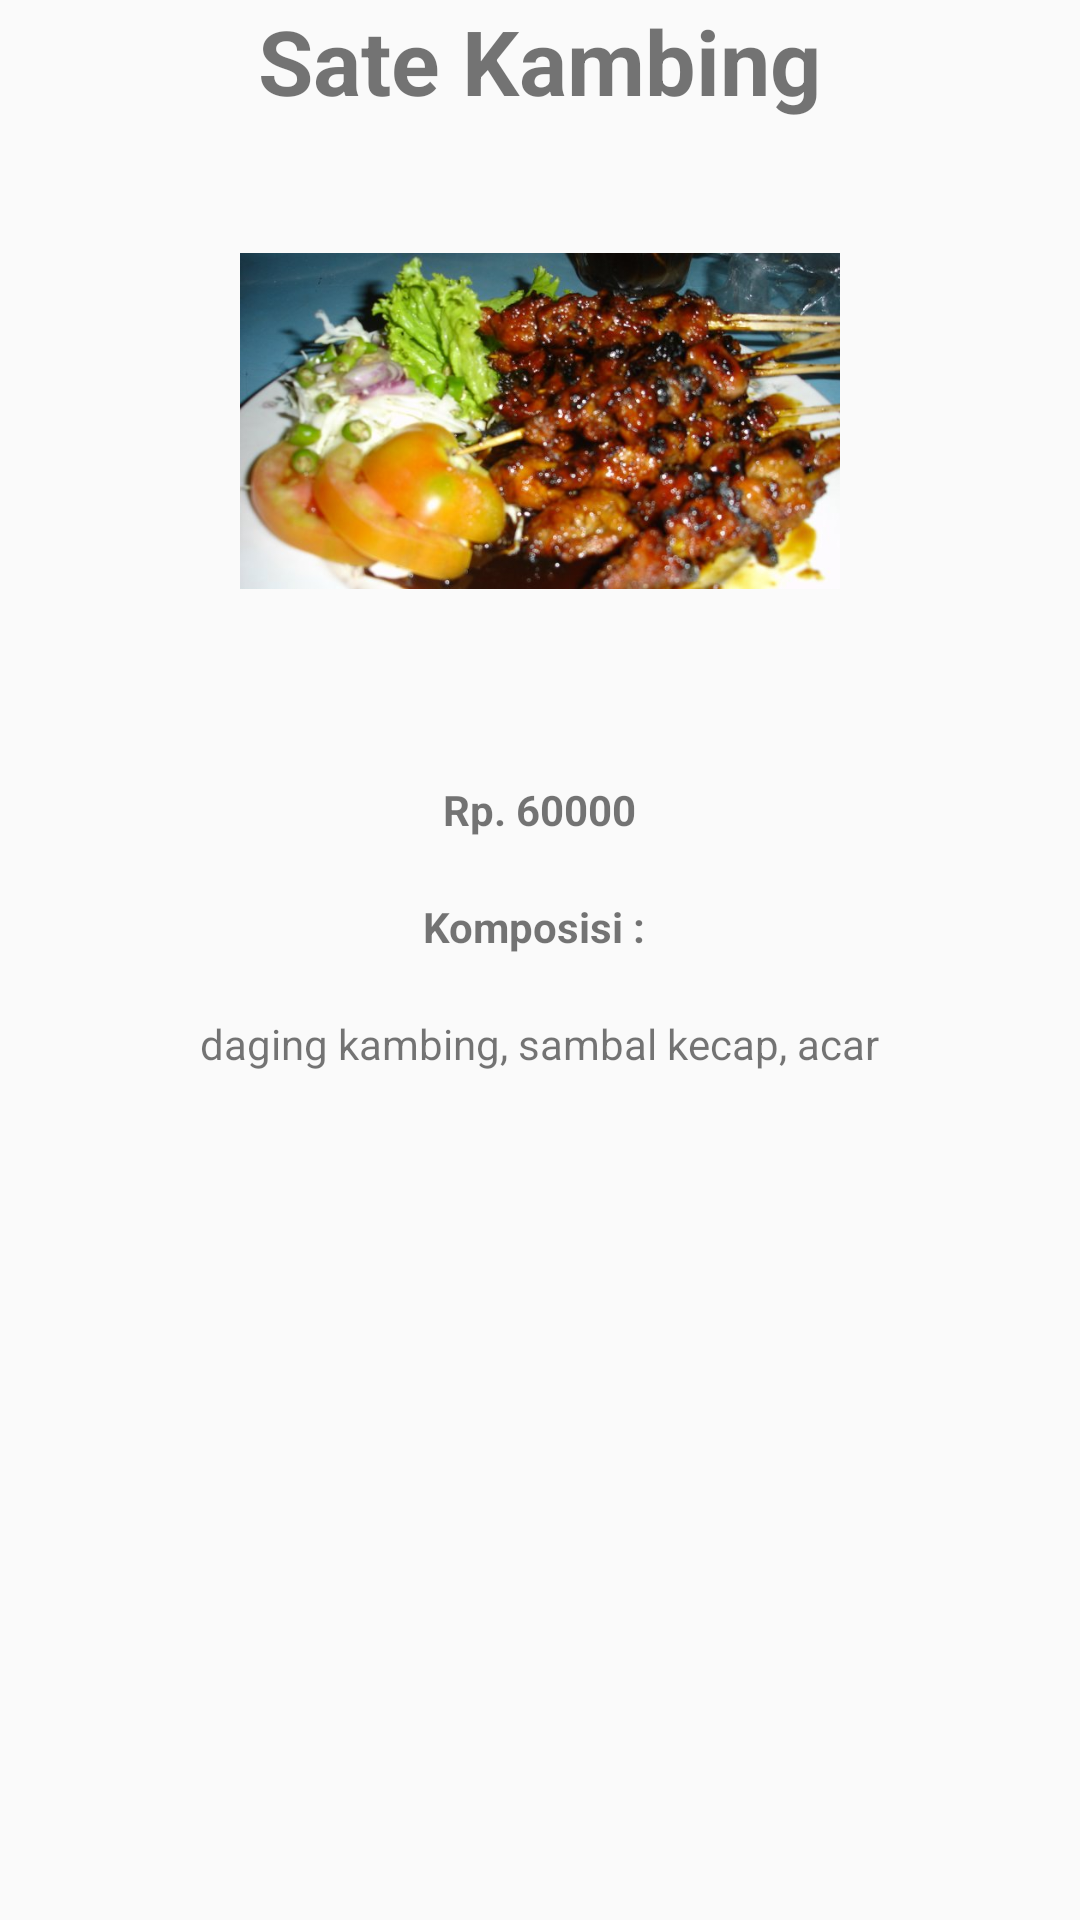

Write the Android layout XML for this screen, with the resource values it uses.
<!-- AndroidManifest.xml: application theme AppTheme -->
<!-- res/layout/activity_detail_menu.xml -->
<?xml version="1.0" encoding="utf-8"?>
<LinearLayout xmlns:android="http://schemas.android.com/apk/res/android"
    xmlns:app="http://schemas.android.com/apk/res-auto"
    xmlns:tools="http://schemas.android.com/tools"
    android:layout_width="match_parent"
    android:layout_height="match_parent"
    android:orientation="vertical"
    tools:context="com.example.tegalanresto.detailMenu">

    <TextView
        android:id="@+id/tv_detFood"
        android:layout_width="wrap_content"
        android:layout_height="wrap_content"
        android:textStyle="bold"
        android:textSize="30sp"
        android:layout_gravity="center_horizontal"
        android:text="Sate Kambing" />
    <ImageView
        android:id="@+id/iv_detPhoto"
        android:layout_width="200sp"
        android:layout_height="200sp"
        android:src="@drawable/sate"
        android:layout_gravity="center_horizontal"/>
    <TextView
        android:id="@+id/tv_detPrice"
        android:layout_width="wrap_content"
        android:layout_height="wrap_content"
        android:layout_gravity="center_horizontal"
        android:textStyle="bold"
        android:layout_marginTop="20dp"
        android:text="Rp. 60000"/>
    <TextView
        android:layout_width="wrap_content"
        android:layout_height="wrap_content"
        android:layout_gravity="center_horizontal"
        android:textStyle="bold"
        android:gravity="center_horizontal"
        android:layout_marginTop="20dp"
        android:text="Komposisi : "/>

    <TextView
        android:layout_width="wrap_content"
        android:layout_height="wrap_content"
        android:layout_marginTop="20dp"
        android:textAlignment="center"
        android:layout_gravity="center_horizontal"
        android:text="daging kambing, sambal kecap, acar"/>
</LinearLayout>
<!-- resources referenced by this layout -->
<resources>
  <!-- drawable sate: jpg bitmap (drawable, 68327 bytes) -->
  <style name="AppTheme" parent="Theme.AppCompat.Light.DarkActionBar">
          
          <item name="colorPrimary">@color/colorPrimary</item>
          <item name="colorPrimaryDark">@color/colorPrimaryDark</item>
          <item name="colorAccent">@color/colorAccent</item>
      </style>
  <!-- not gathered from this repository: default colours our renderer supplied (Android Studio template values) -->
  <color name="colorPrimary">#FF6200EE</color>
  <color name="colorPrimaryDark">#FF3700B3</color>
  <color name="colorAccent">#FF03DAC5</color>
</resources>
